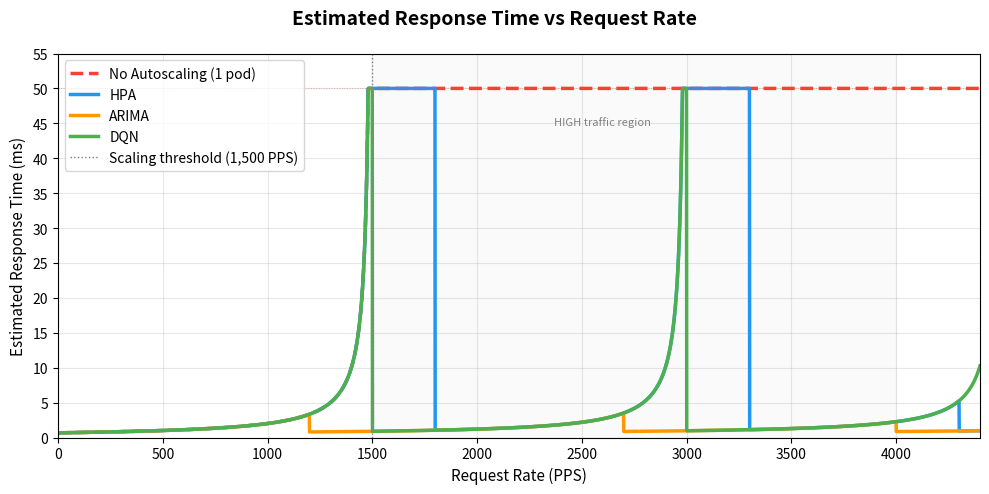

Write the Python code that produced this figure.
#!/usr/bin/env python3
"""
Estimated Response Time vs Request Rate (PPS)
- X-axis: Request Rate (PPS)
- Y-axis: Estimated Response Time (ms)
- Lines: No Autoscaling, HPA, ARIMA, DQN
- Based on M/M/c queuing model with integer replica step functions matching each algorithm's real scaling behaviour from experiments
"""

import numpy as np
import matplotlib.pyplot as plt
import matplotlib.ticker as ticker
import math
import os

# Config
MU        = 1500  # PPS threshold
MAX_RT_MS = 50.0  # cap for saturated/overloaded state (ms)
BASE_RT   = (1 / MU) * 1000  # ~0.667ms minimum service time


# Erlang-C formula to calculate queueing delay
def erlang_c(c, lam, mu):
    rho = lam / (c * mu)
    if rho >= 1.0:
        return 1.0
    a = lam / mu
    num = (a ** c) / math.factorial(c) / (1 - rho)
    denom = sum((a ** k) / math.factorial(k) for k in range(c)) + num
    return num / denom

def response_time_ms(lam, c, mu=MU):
    c = max(1, int(round(c)))
    if lam <= 0:
        return BASE_RT
    rho = lam / (c * mu)
    if rho >= 1.0:
        return MAX_RT_MS
    ec = erlang_c(c, lam, mu)
    w_s = (1.0 / mu) + ec / (c * mu - lam)
    return min(w_s * 1000, MAX_RT_MS)

# Replica step functions
# Based on real experiment results:
# HPA - reactive delay, over-provisioned to 5 pods
# ARIMA - predicts early (~300 PPS before threshold), max 4 pods
# DQN - scales precisely at threshold, max 3 pods (no overshoot)

def replicas_no_autoscale(pps): return 1

def replicas_hpa(pps):
    if pps < 1800:   return 1
    elif pps < 3300: return 2
    elif pps < 4300: return 3
    elif pps < 5500: return 4
    else:            return 5

def replicas_arima(pps):
    if pps < 1200:   return 1
    elif pps < 2700: return 2
    elif pps < 4000: return 3
    else:            return 4

def replicas_dqn(pps):
    if pps < 1500:   return 1
    elif pps < 3000: return 2
    else:            return 3

# Generate request rate values
pps_range = np.linspace(0, 4400, 4000)

rt_no_autoscale = np.array([response_time_ms(p, replicas_no_autoscale(p)) for p in pps_range])
rt_hpa          = np.array([response_time_ms(p, replicas_hpa(p))          for p in pps_range])
rt_arima        = np.array([response_time_ms(p, replicas_arima(p))        for p in pps_range])
rt_dqn          = np.array([response_time_ms(p, replicas_dqn(p))          for p in pps_range])

# Plot
fig, ax = plt.subplots(figsize=(10, 5))
fig.suptitle("Estimated Response Time vs Request Rate",
             fontsize=14, fontweight="bold")

ax.plot(pps_range, rt_no_autoscale,
        color="#F44336", linewidth=2.5, linestyle="--",
        label="No Autoscaling (1 pod)")
ax.plot(pps_range, rt_hpa,
        color="#2196F3", linewidth=2.5, linestyle="-",
        label="HPA")
ax.plot(pps_range, rt_arima,
        color="#FF9800", linewidth=2.5, linestyle="-",
        label="ARIMA")
ax.plot(pps_range, rt_dqn,
        color="#4CAF50", linewidth=2.5, linestyle="-",
        label="DQN")

ax.axvline(x=1500, color="gray", linewidth=1.0, linestyle=":",
           label="Scaling threshold (1,500 PPS)")
ax.axvspan(1500, 4000, alpha=0.04, color="gray")
ax.text(2600, MAX_RT_MS * 0.92, "HIGH traffic region",
        fontsize=8, color="gray", ha="center", va="top")

ax.set_xlabel("Request Rate (PPS)", fontsize=11)
ax.set_ylabel("Estimated Response Time (ms)", fontsize=11)
ax.set_ylim(0, MAX_RT_MS + 5)
ax.set_xlim(0, 4400)
ax.yaxis.set_major_locator(ticker.MultipleLocator(5))
ax.xaxis.set_major_locator(ticker.MultipleLocator(500))
ax.legend(loc="upper left", fontsize=10)
ax.grid(True, alpha=0.3)
ax.axhline(y=MAX_RT_MS, color="#F44336", linewidth=0.7, linestyle=":", alpha=0.4)

os.makedirs("results", exist_ok=True)
out = "results/rt_vs_request_rate.png"
plt.tight_layout()
plt.savefig(out, dpi=150, bbox_inches="tight")
print(f"Saved: {out}")
